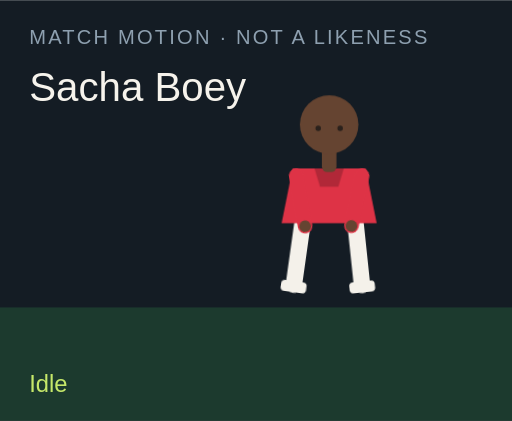
t = 0.00 s
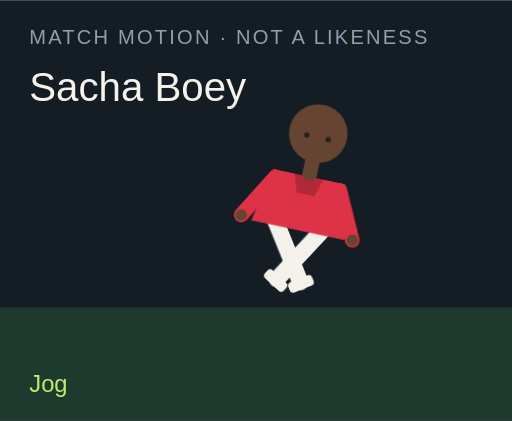
t = 1.50 s
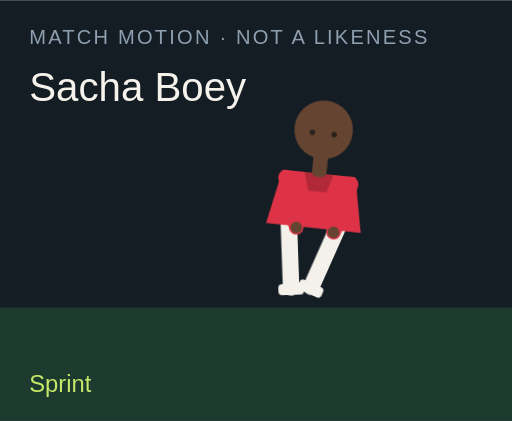
t = 3.00 s
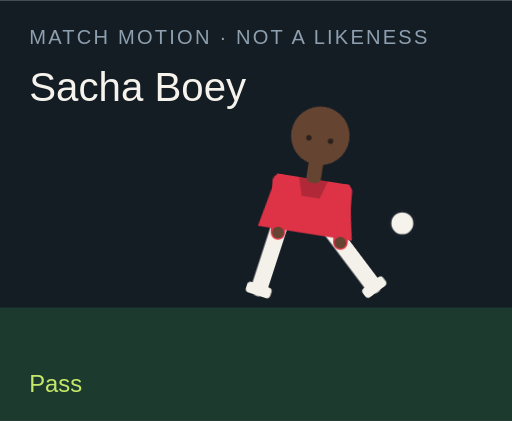
t = 4.50 s
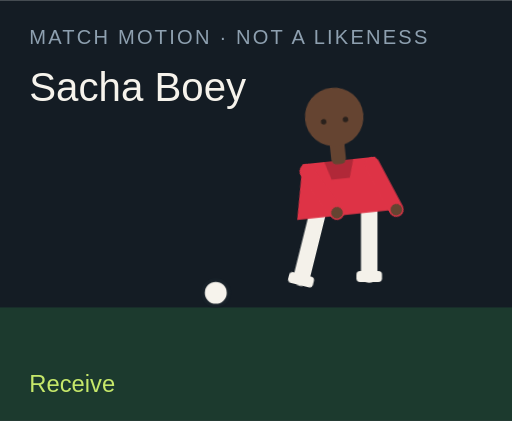
t = 6.00 s
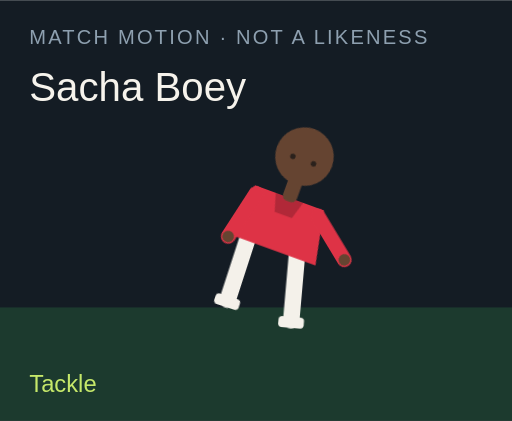
t = 7.50 s

The animated SVG that drew these frames (rendered in a browser with its animation timeline set to each time). Animation: 18 CSS @keyframes rules; one cycle of 9.00 s, repeats indefinitely.

<?xml version="1.0" encoding="UTF-8"?>
<svg xmlns="http://www.w3.org/2000/svg" viewBox="0 0 280 230" role="img">
  <style>@media (prefers-reduced-motion: reduce){animate,animateTransform{display:none}}</style>
  <rect width="280" height="230" fill="#141c24"/>
  <rect y="168" width="280" height="62" fill="#1c3a2e"/>
  <text x="16" y="24" fill="#8ea0b0" font-family="Arial,sans-serif" font-size="11" letter-spacing="1.2">MATCH MOTION · NOT A LIKENESS</text>
  <text x="16" y="55" fill="#f6f3ec" font-family="Impact,sans-serif" font-size="22">Sacha Boey</text>
  <circle r="7" fill="#f6f3ec" stroke="#172028" stroke-width="2" id="motion-54298" cx="150" cy="160" opacity="0">
    
    
    
  </circle>
  <g transform="translate(132 40)">
    <g id="motion-54320" transform="rotate(0 48 90)">
      
      <g id="motion-54322" transform="translate(0 0)">
        
        <g transform="translate(34 78)"><g id="motion-54324" transform="rotate(8)"><path d="M0 0 V38" stroke="#f4f1ea" stroke-width="9" stroke-linecap="round"/><rect x="-7" y="36" width="14" height="6" rx="2" fill="#f4f1ea"/></g></g>
        <g transform="translate(62 78)"><g id="motion-54326" transform="rotate(-6)"><path d="M0 0 V38" stroke="#f4f1ea" stroke-width="9" stroke-linecap="round"/><rect x="-7" y="36" width="14" height="6" rx="2" fill="#f4f1ea"/></g></g>
        <path d="M28 52 h40 l6 30 H22 Z" fill="#de3346"/>
        <path d="M40 52 h16 l-3 10 H43 Z" fill="#000" opacity=".2"/>
        <g transform="translate(30 56)"><g id="motion-54328" transform="rotate(-10)"><path d="M0 0 V28" stroke="#de3346" stroke-width="8" stroke-linecap="round"/><circle cx="0" cy="28" r="3.2" fill="#654431"/></g></g>
        <g transform="translate(66 56)"><g id="motion-54330" transform="rotate(12)"><path d="M0 0 V28" stroke="#de3346" stroke-width="8" stroke-linecap="round"/><circle cx="0" cy="28" r="3.2" fill="#654431"/></g></g>
        <rect x="44" y="40" width="8" height="14" rx="3" fill="#654431"/>
        <circle cx="48" cy="28" r="16" fill="#654431"/>
        
        <circle cx="42" cy="30" r="1.5" fill="#2a211c"/><circle cx="54" cy="30" r="1.5" fill="#2a211c"/>
      </g>
    </g>
  </g>
  <text x="16" y="214" fill="#c6e86a" font-family="Arial,sans-serif" font-size="13" opacity="1" id="motion-54302">Idle</text><text x="16" y="214" fill="#c6e86a" font-family="Arial,sans-serif" font-size="13" opacity="0" id="motion-54304">Jog</text><text x="16" y="214" fill="#c6e86a" font-family="Arial,sans-serif" font-size="13" opacity="0" id="motion-54306">Sprint</text><text x="16" y="214" fill="#c6e86a" font-family="Arial,sans-serif" font-size="13" opacity="0" id="motion-54308">Dribble</text><text x="16" y="214" fill="#c6e86a" font-family="Arial,sans-serif" font-size="13" opacity="0" id="motion-54310">Pass</text><text x="16" y="214" fill="#c6e86a" font-family="Arial,sans-serif" font-size="13" opacity="0" id="motion-54312">Shoot</text><text x="16" y="214" fill="#c6e86a" font-family="Arial,sans-serif" font-size="13" opacity="0" id="motion-54314">Receive</text><text x="16" y="214" fill="#c6e86a" font-family="Arial,sans-serif" font-size="13" opacity="0" id="motion-54316">Tackle</text><text x="16" y="214" fill="#c6e86a" font-family="Arial,sans-serif" font-size="13" opacity="0" id="motion-54318">Point</text>
<style>@keyframes track-54299{0%{cx:150px}11.1%{cx:156px}22.2%{cx:164px}33.300000000000004%{cx:142px}44.4%{cx:190px}55.60000000000001%{cx:250px}66.7%{cx:118px}77.8%{cx:150px}88.9%{cx:150px}100%{cx:150px}}@keyframes track-54300{0%{cy:160px}11.1%{cy:158px}22.2%{cy:154px}33.300000000000004%{cy:156px}44.4%{cy:148px}55.60000000000001%{cy:96px}66.7%{cy:160px}77.8%{cy:160px}88.9%{cy:160px}100%{cy:160px}}@keyframes track-54301{0%{opacity:0}11.1%{opacity:0}22.2%{opacity:0}33.300000000000004%{opacity:1}44.4%{opacity:1}55.60000000000001%{opacity:1}66.7%{opacity:1}77.8%{opacity:0}88.9%{opacity:0}100%{opacity:0}}@keyframes track-54303{0%{opacity:1}11.1%{opacity:0}22.2%{opacity:0}33.300000000000004%{opacity:0}44.4%{opacity:0}55.60000000000001%{opacity:0}66.7%{opacity:0}77.8%{opacity:0}88.9%{opacity:0}100%{opacity:1}}@keyframes track-54305{0%{opacity:0}11.1%{opacity:1}22.2%{opacity:0}33.300000000000004%{opacity:0}44.4%{opacity:0}55.60000000000001%{opacity:0}66.7%{opacity:0}77.8%{opacity:0}88.9%{opacity:0}100%{opacity:0}}@keyframes track-54307{0%{opacity:0}11.1%{opacity:0}22.2%{opacity:1}33.300000000000004%{opacity:0}44.4%{opacity:0}55.60000000000001%{opacity:0}66.7%{opacity:0}77.8%{opacity:0}88.9%{opacity:0}100%{opacity:0}}@keyframes track-54309{0%{opacity:0}11.1%{opacity:0}22.2%{opacity:0}33.300000000000004%{opacity:1}44.4%{opacity:0}55.60000000000001%{opacity:0}66.7%{opacity:0}77.8%{opacity:0}88.9%{opacity:0}100%{opacity:0}}@keyframes track-54311{0%{opacity:0}11.1%{opacity:0}22.2%{opacity:0}33.300000000000004%{opacity:0}44.4%{opacity:1}55.60000000000001%{opacity:0}66.7%{opacity:0}77.8%{opacity:0}88.9%{opacity:0}100%{opacity:0}}@keyframes track-54313{0%{opacity:0}11.1%{opacity:0}22.2%{opacity:0}33.300000000000004%{opacity:0}44.4%{opacity:0}55.60000000000001%{opacity:1}66.7%{opacity:0}77.8%{opacity:0}88.9%{opacity:0}100%{opacity:0}}@keyframes track-54315{0%{opacity:0}11.1%{opacity:0}22.2%{opacity:0}33.300000000000004%{opacity:0}44.4%{opacity:0}55.60000000000001%{opacity:0}66.7%{opacity:1}77.8%{opacity:0}88.9%{opacity:0}100%{opacity:0}}@keyframes track-54317{0%{opacity:0}11.1%{opacity:0}22.2%{opacity:0}33.300000000000004%{opacity:0}44.4%{opacity:0}55.60000000000001%{opacity:0}66.7%{opacity:0}77.8%{opacity:1}88.9%{opacity:0}100%{opacity:0}}@keyframes track-54319{0%{opacity:0}11.1%{opacity:0}22.2%{opacity:0}33.300000000000004%{opacity:0}44.4%{opacity:0}55.60000000000001%{opacity:0}66.7%{opacity:0}77.8%{opacity:0}88.9%{opacity:1}100%{opacity:0}}@keyframes track-54321{0%{transform:rotate(0deg)}11.1%{transform:rotate(8deg)}22.2%{transform:rotate(16deg)}33.300000000000004%{transform:rotate(6deg)}44.4%{transform:rotate(4deg)}55.60000000000001%{transform:rotate(14deg)}66.7%{transform:rotate(-6deg)}77.8%{transform:rotate(34deg)}88.9%{transform:rotate(6deg)}100%{transform:rotate(0deg)}}@keyframes track-54323{0%{transform:translate(0px,0px)}11.1%{transform:translate(0px,-3px)}22.2%{transform:translate(0px,-6px)}33.300000000000004%{transform:translate(0px,-2px)}44.4%{transform:translate(0px,2px)}55.60000000000001%{transform:translate(0px,-4px)}66.7%{transform:translate(0px,1px)}77.8%{transform:translate(0px,10px)}88.9%{transform:translate(0px,-4px)}100%{transform:translate(0px,0px)}}@keyframes track-54325{0%{transform:rotate(8deg)}11.1%{transform:rotate(-26deg)}22.2%{transform:rotate(-42deg)}33.300000000000004%{transform:rotate(-8deg)}44.4%{transform:rotate(6deg)}55.60000000000001%{transform:rotate(12deg)}66.7%{transform:rotate(20deg)}77.8%{transform:rotate(-8deg)}88.9%{transform:rotate(4deg)}100%{transform:rotate(8deg)}}@keyframes track-54327{0%{transform:rotate(-6deg)}11.1%{transform:rotate(24deg)}22.2%{transform:rotate(38deg)}33.300000000000004%{transform:rotate(18deg)}44.4%{transform:rotate(-38deg)}55.60000000000001%{transform:rotate(-54deg)}66.7%{transform:rotate(6deg)}77.8%{transform:rotate(-22deg)}88.9%{transform:rotate(-8deg)}100%{transform:rotate(-6deg)}}@keyframes track-54329{0%{transform:rotate(-10deg)}11.1%{transform:rotate(24deg)}22.2%{transform:rotate(36deg)}33.300000000000004%{transform:rotate(-18deg)}44.4%{transform:rotate(10deg)}55.60000000000001%{transform:rotate(-24deg)}66.7%{transform:rotate(-30deg)}77.8%{transform:rotate(12deg)}88.9%{transform:rotate(14deg)}100%{transform:rotate(-10deg)}}@keyframes track-54331{0%{transform:rotate(12deg)}11.1%{transform:rotate(-20deg)}22.2%{transform:rotate(-32deg)}33.300000000000004%{transform:rotate(14deg)}44.4%{transform:rotate(-26deg)}55.60000000000001%{transform:rotate(18deg)}66.7%{transform:rotate(-22deg)}77.8%{transform:rotate(-6deg)}88.9%{transform:rotate(-96deg)}100%{transform:rotate(12deg)}}@media(prefers-reduced-motion:no-preference){#motion-54298{animation:track-54299 9s linear infinite both,track-54300 9s linear infinite both,track-54301 9s steps(1,end) infinite both}#motion-54302{animation:track-54303 9s steps(1,end) infinite both}#motion-54304{animation:track-54305 9s steps(1,end) infinite both}#motion-54306{animation:track-54307 9s steps(1,end) infinite both}#motion-54308{animation:track-54309 9s steps(1,end) infinite both}#motion-54310{animation:track-54311 9s steps(1,end) infinite both}#motion-54312{animation:track-54313 9s steps(1,end) infinite both}#motion-54314{animation:track-54315 9s steps(1,end) infinite both}#motion-54316{animation:track-54317 9s steps(1,end) infinite both}#motion-54318{animation:track-54319 9s steps(1,end) infinite both}#motion-54320{animation:track-54321 9s linear infinite both}#motion-54322{animation:track-54323 9s linear infinite both}#motion-54324{animation:track-54325 9s linear infinite both}#motion-54326{animation:track-54327 9s linear infinite both}#motion-54328{animation:track-54329 9s linear infinite both}#motion-54330{animation:track-54331 9s linear infinite both}}</style></svg>
